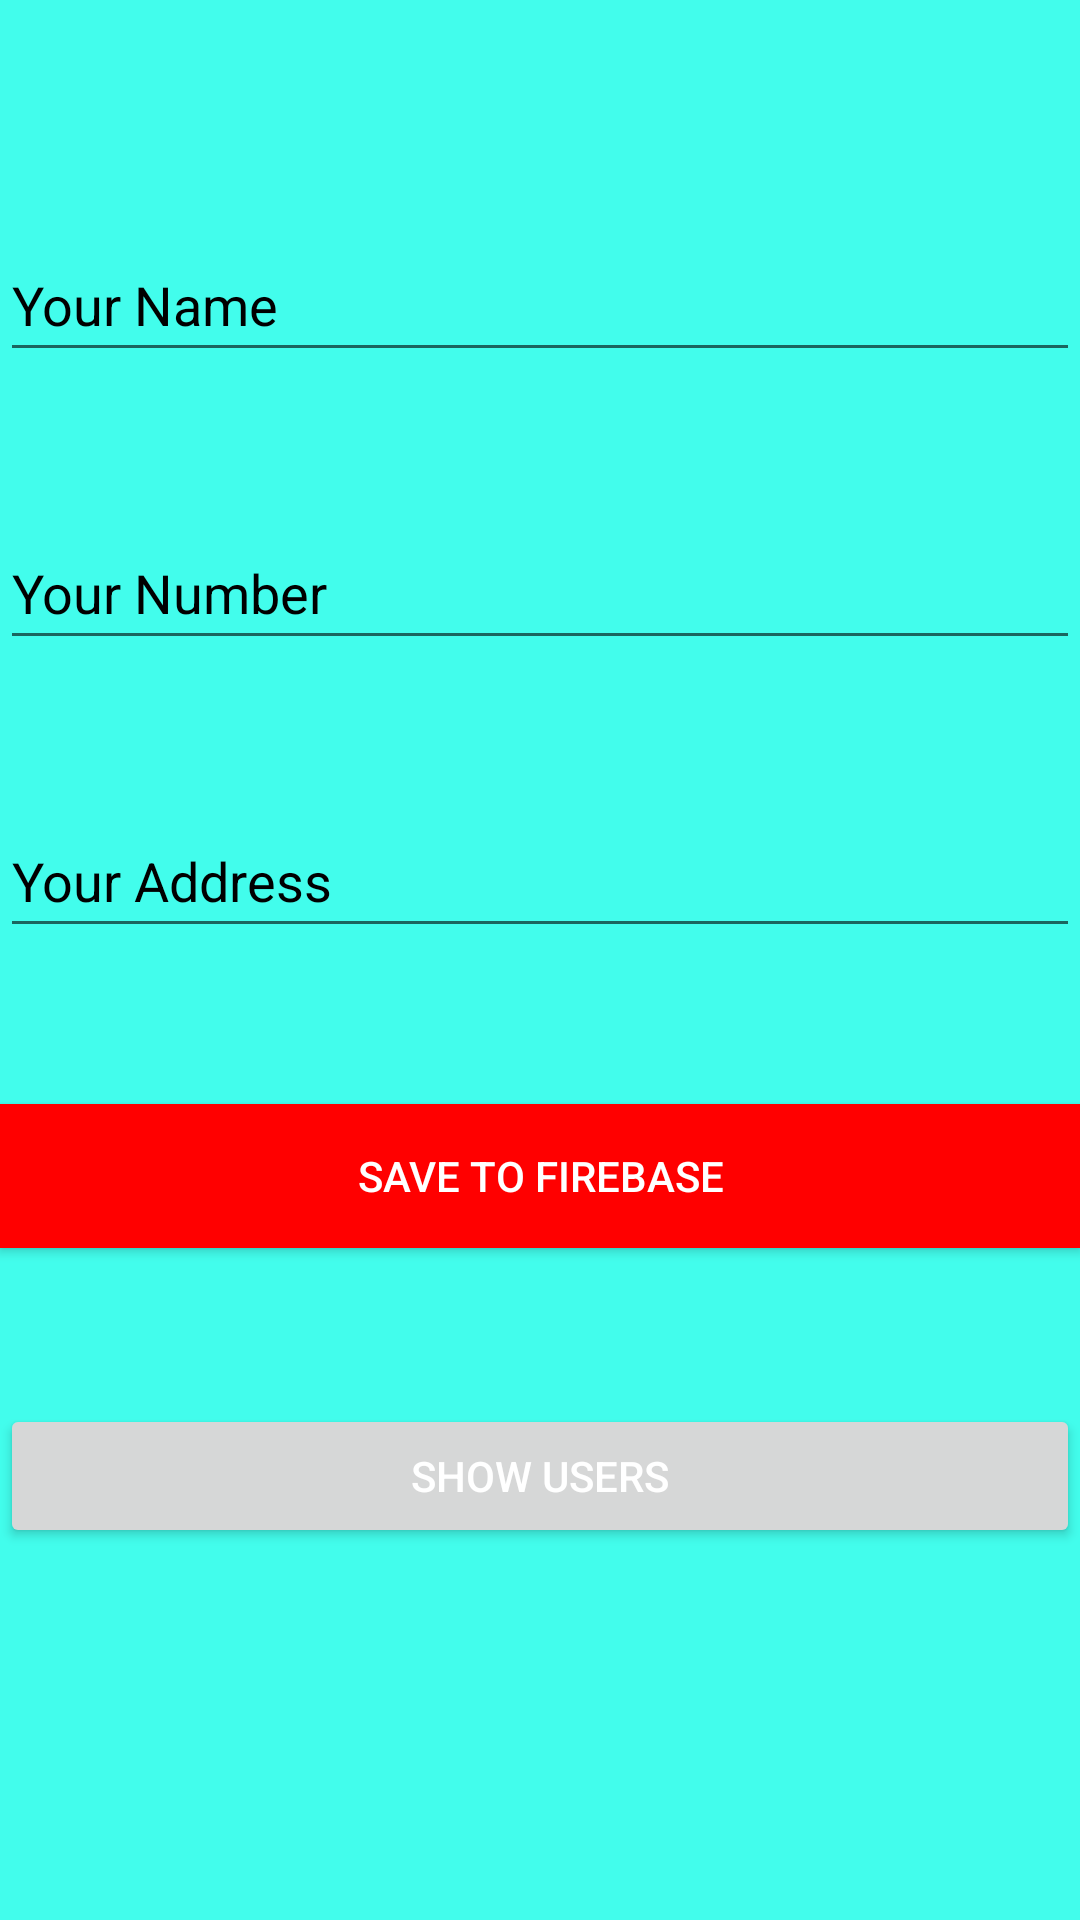

Write the Android layout XML for this screen, with the resource values it uses.
<!-- AndroidManifest.xml: application theme Theme.ASSI1test -->
<!-- res/layout/activity_main.xml -->
<?xml version="1.0" encoding="utf-8"?>
<androidx.constraintlayout.widget.ConstraintLayout xmlns:android="http://schemas.android.com/apk/res/android"
    xmlns:app="http://schemas.android.com/apk/res-auto"
    xmlns:tools="http://schemas.android.com/tools"
    android:layout_width="match_parent"
    android:background="#42FDEC"
    android:layout_height="match_parent"
    tools:context=".MainActivity">


    <EditText
        android:id="@+id/YourName"
        android:layout_width="0dp"
        android:layout_height="wrap_content"
        android:layout_marginTop="76dp"
        android:ems="10"
        android:hint="Your Name"
        android:inputType="text"
        android:minHeight="48dp"
        android:textColor="@color/white"
        android:textColorHint="@color/white"
        app:layout_constraintEnd_toEndOf="parent"
        app:layout_constraintHorizontal_bias="0.0"
        app:layout_constraintStart_toStartOf="parent"
        app:layout_constraintTop_toTopOf="parent" />

    <EditText
        android:id="@+id/YourNumber"
        android:layout_width="0dp"
        android:layout_height="wrap_content"
        android:layout_marginTop="48dp"
        android:ems="10"
        android:hint="Your Number"
        android:inputType="text"
        android:minHeight="48dp"
        android:textColor="@color/white"
        android:textColorHint="@color/white"
        app:layout_constraintEnd_toEndOf="parent"
        app:layout_constraintHorizontal_bias="0.0"
        app:layout_constraintStart_toStartOf="parent"
        app:layout_constraintTop_toBottomOf="@+id/YourName" />

    <EditText
        android:id="@+id/YourAddress"
        android:layout_width="0dp"
        android:layout_height="wrap_content"
        android:layout_marginTop="48dp"
        android:ems="10"
        android:hint="Your Address"
        android:inputType="text"
        android:minHeight="48dp"
        android:textColor="@color/white"
        android:textColorHint="@color/white"
        app:layout_constraintEnd_toEndOf="parent"
        app:layout_constraintHorizontal_bias="0.0"
        app:layout_constraintStart_toStartOf="parent"
        app:layout_constraintTop_toBottomOf="@+id/YourNumber" />

    <Button
        android:id="@+id/save"
        android:layout_width="0dp"
        android:layout_height="wrap_content"
        android:layout_marginTop="52dp"
        android:background="#FF0000"
        android:text="Save To Firebase"
        android:textColor="#FFFFFF"
        app:layout_constraintEnd_toEndOf="parent"
        app:layout_constraintHorizontal_bias="0.0"
        app:layout_constraintStart_toStartOf="parent"
        app:layout_constraintTop_toBottomOf="@+id/YourAddress" />

    <Button
        android:id="@+id/show"
        android:layout_width="0dp"
        android:layout_height="wrap_content"
        android:layout_marginTop="52dp"
        android:text="Show users"
        android:textColor="#FFFFFF"
        app:layout_constraintTop_toBottomOf="@id/save"
        app:layout_constraintEnd_toEndOf="parent"
        app:layout_constraintHorizontal_bias="0.0"
        app:layout_constraintStart_toStartOf="parent" />

    <ProgressBar
        android:id="@+id/progressBar"
        style="?android:attr/progressBarStyle"
        android:layout_width="123dp"
        android:layout_height="149dp"
        android:foregroundGravity="center"
        app:layout_constraintBottom_toBottomOf="parent"
        app:layout_constraintEnd_toEndOf="parent"
        app:layout_constraintHorizontal_bias="1.0"
        app:layout_constraintStart_toStartOf="parent"
        app:layout_constraintTop_toTopOf="parent"
        app:layout_constraintVertical_bias="0.412" />
</androidx.constraintlayout.widget.ConstraintLayout>
<!-- resources referenced by this layout -->
<resources>
  <color name="white">#000000</color>
  <style name="Theme.ASSI1test" parent="Theme.MaterialComponents.DayNight.DarkActionBar">
          
          <item name="colorPrimary">@color/purple_500</item>
          <item name="colorPrimaryVariant">@color/purple_700</item>
          <item name="colorOnPrimary">@color/white</item>
          
          <item name="colorSecondary">@color/teal_200</item>
          <item name="colorSecondaryVariant">@color/teal_700</item>
          <item name="colorOnSecondary">@color/black</item>
          
          <item name="android:statusBarColor" tools:targetApi="l">?attr/colorPrimaryVariant</item>
          
      </style>
  <color name="purple_500">#003703</color>
  <color name="purple_700">#FF3700B3</color>
  <color name="teal_200">#FFEB3B</color>
  <color name="teal_700">#FF018786</color>
  <color name="black">#FF000000</color>
</resources>
